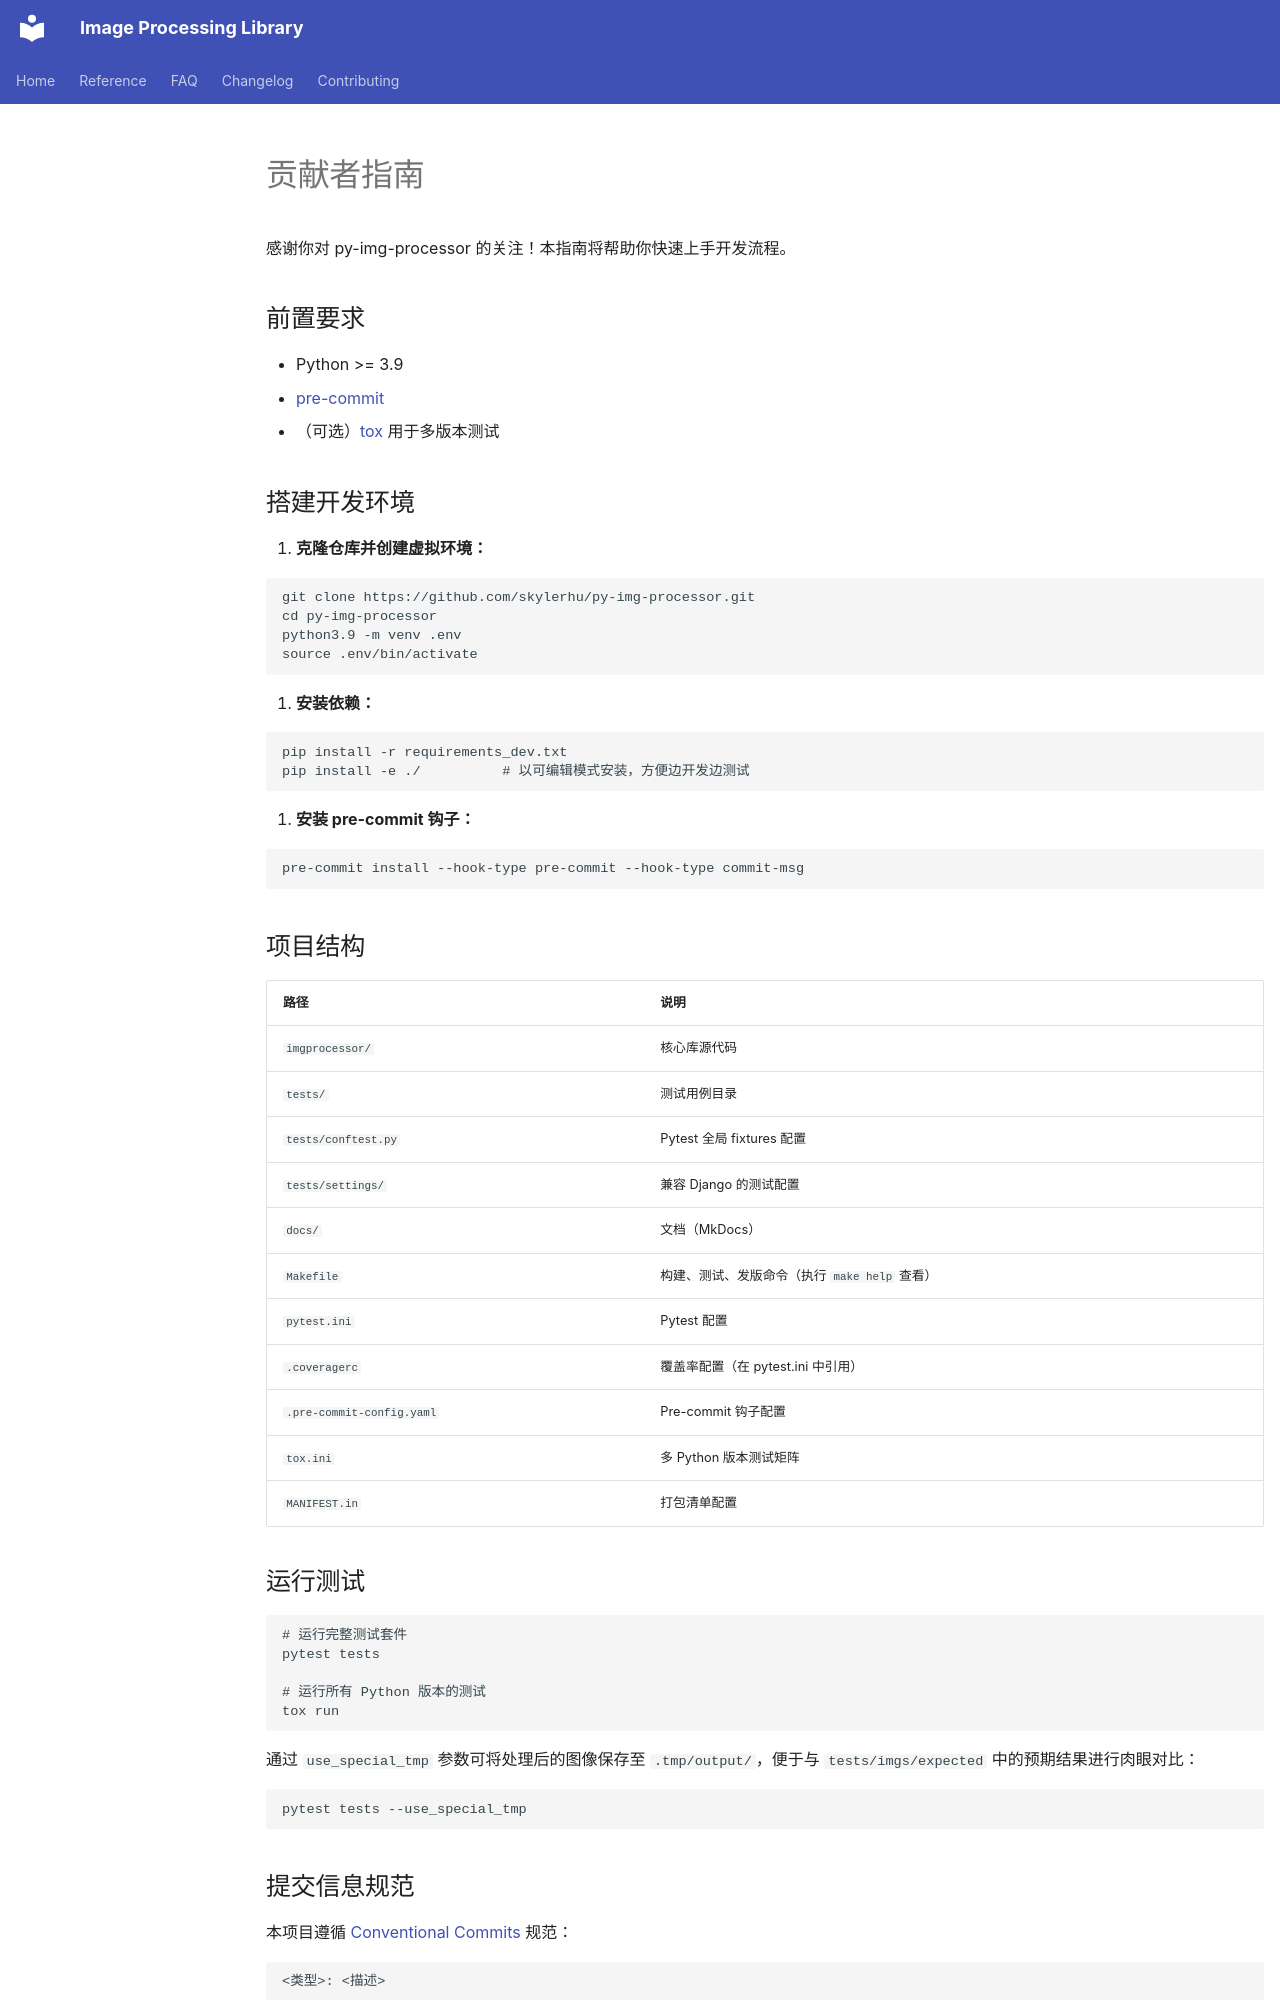

repository: SkylerHu/py-img-processor · page: CONTRIBUTING.zh/index.html · generator: mkdocs

# 贡献者指南

感谢你对 py-img-processor 的关注！本指南将帮助你快速上手开发流程。

## 前置要求

- Python >= 3.9
- [pre-commit](https://pre-commit.com/)
- （可选）[tox](https://tox.wiki/) 用于多版本测试

## 搭建开发环境

1. **克隆仓库并创建虚拟环境：**

```bash
git clone https://github.com/skylerhu/py-img-processor.git
cd py-img-processor
python3.9 -m venv .env
source .env/bin/activate
```

2. **安装依赖：**

```bash
pip install -r requirements_dev.txt
pip install -e ./          # 以可编辑模式安装，方便边开发边测试
```

3. **安装 pre-commit 钩子：**

```bash
pre-commit install --hook-type pre-commit --hook-type commit-msg
```

## 项目结构

| 路径 | 说明 |
| --- | --- |
| `imgprocessor/` | 核心库源代码 |
| `tests/` | 测试用例目录 |
| `tests/conftest.py` | Pytest 全局 fixtures 配置 |
| `tests/settings/` | 兼容 Django 的测试配置 |
| `docs/` | 文档（MkDocs） |
| `Makefile` | 构建、测试、发版命令（执行 `make help` 查看） |
| `pytest.ini` | Pytest 配置 |
| `.coveragerc` | 覆盖率配置（在 pytest.ini 中引用） |
| `.pre-commit-config.yaml` | Pre-commit 钩子配置 |
| `tox.ini` | 多 Python 版本测试矩阵 |
| `MANIFEST.in` | 打包清单配置 |

## 运行测试

```bash
# 运行完整测试套件
pytest tests

# 运行所有 Python 版本的测试
tox run
```

通过 `use_special_tmp` 参数可将处理后的图像保存至 `.tmp/output/`，便于与 `tests/imgs/expected` 中的预期结果进行肉眼对比：

```bash
pytest tests --use_special_tmp
```

## 提交信息规范

本项目遵循 [Conventional Commits](https://www.conventionalcommits.org/) 规范：

```
<类型>: <描述>
```

常用类型：`feat`（新功能）、`fix`（修复）、`docs`（文档）、`chore`（杂项）、`refactor`（重构）、`perf`（性能）、`test`（测试）、`build`（构建）。
